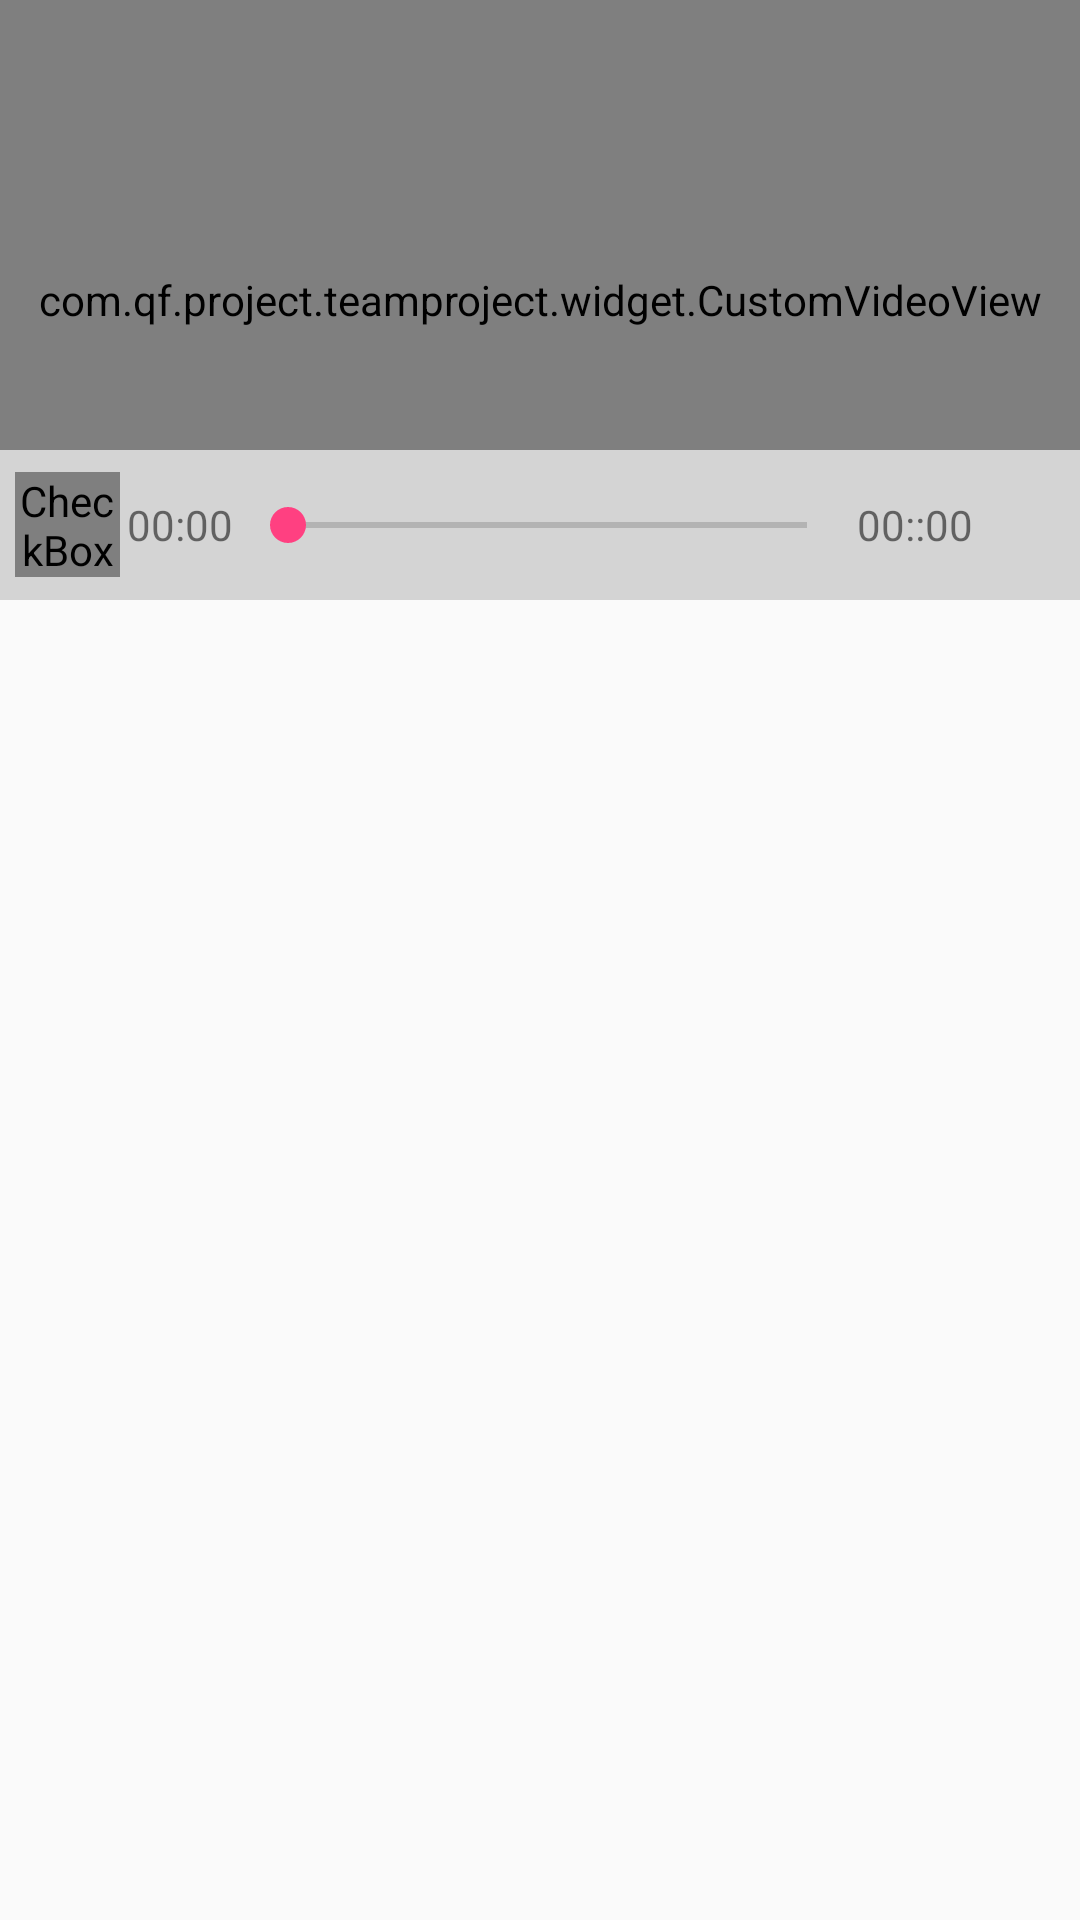

Write the Android layout XML for this screen, with the resource values it uses.
<!-- AndroidManifest.xml: application theme AppTheme -->
<!-- res/layout/activity_shi_pin_player.xml -->
<?xml version="1.0" encoding="utf-8"?>
<FrameLayout xmlns:android="http://schemas.android.com/apk/res/android"
    xmlns:tools="http://schemas.android.com/tools"
    android:layout_width="match_parent"
    android:layout_height="match_parent"
    tools:context="com.qf.project.teamproject.ui.ShiPinPlayerActivity">

    <FrameLayout
        android:layout_width="match_parent"
        android:layout_height="wrap_content">

        <com.qf.project.teamproject.widget.CustomVideoView
            android:id="@+id/teach_video"
            android:layout_width="match_parent"
            android:layout_height="200dp" />

        <LinearLayout
            android:id="@+id/teach_video_controller"
            android:layout_width="match_parent"
            android:layout_height="50dp"
            android:gravity="center_vertical"
            android:padding="5dp"
            android:clickable="true"
            android:background="#aaffffff"
            android:layout_gravity="bottom"
            android:orientation="horizontal">

            <CheckBox
                android:id="@+id/teach_video_controller_play"
                android:layout_width="35dp"
                android:layout_height="35dp"
                android:button="@drawable/player"/>

            <TextView
                android:id="@+id/teach_video_controller_current"
                android:layout_width="40dp"
                android:layout_height="wrap_content"
                android:gravity="center"
                android:text="00:00"/>

            <SeekBar
                android:id="@+id/teach_video_controller_progress"
                android:layout_width="0dp"
                android:layout_height="wrap_content"
                android:layout_weight="1"/>

            <TextView
                android:id="@+id/teach_video_controller_total"
                android:layout_width="40dp"
                android:gravity="center"
                android:layout_height="wrap_content"
                android:text="00::00"/>

            <CheckBox
                android:id="@+id/teach_video_controller_fullscreen"
                android:layout_width="30dp"
                android:layout_height="30dp"
                android:button="@null"
                android:background="@drawable/full_screen"/>

        </LinearLayout>

    </FrameLayout>
</FrameLayout>
<!-- resources referenced by this layout -->
<resources>
  <!-- drawable full_screen (drawable) -->
  <?xml version="1.0" encoding="utf-8"?>
  <selector xmlns:android="http://schemas.android.com/apk/res/android">
  
      <item android:state_checked="false" android:drawable="@mipmap/full_screen"/>
  
      <item android:state_checked="true" android:drawable="@mipmap/full_screen_cancle"/>
  
  </selector>
  <!-- drawable player (drawable) -->
  <?xml version="1.0" encoding="utf-8"?>
  <selector xmlns:android="http://schemas.android.com/apk/res/android">
  
      <item android:state_checked="false" android:drawable="@mipmap/play"/>
  
      <item android:state_checked="true" android:drawable="@mipmap/pause"/>
  
  </selector>
  <style name="AppTheme" parent="Theme.AppCompat.Light.NoActionBar">
          
          <item name="colorPrimary">@color/colorPrimary</item>
          <item name="colorPrimaryDark">@color/colorPrimaryDark</item>
          <item name="colorAccent">@color/colorAccent</item>
      </style>
  
  
      android:textColor="@drawable/mian_rb_textcolor"
  <color name="colorPrimary">#3F51B5</color>
  <color name="colorPrimaryDark">#303F9F</color>
  <color name="colorAccent">#FF4081</color>
  <!-- drawable mian_rb_textcolor (drawable) -->
  <?xml version="1.0" encoding="utf-8"?>
  <selector xmlns:android="http://schemas.android.com/apk/res/android">
      <item android:state_checked="false" android:color="@color/colorBlack"/>
      <item android:state_checked="true" android:color="@color/colorPrimaryDark"/>
  </selector>
  <color name="colorBlack">#201f1f</color>
</resources>
